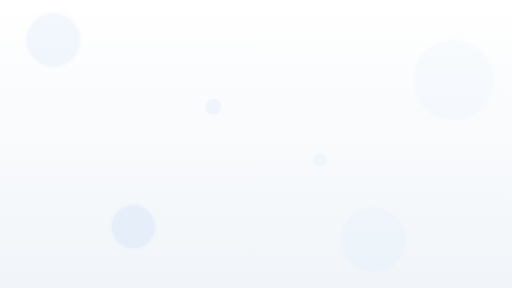
t = 0.00 s
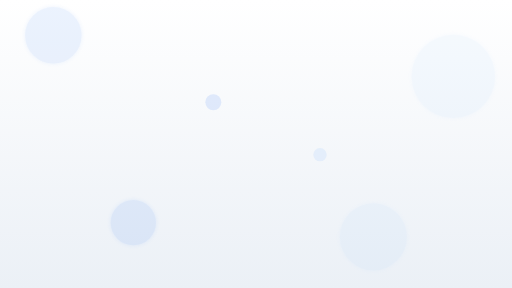
t = 1.75 s
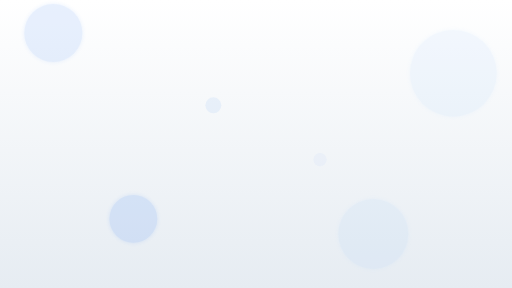
t = 3.38 s
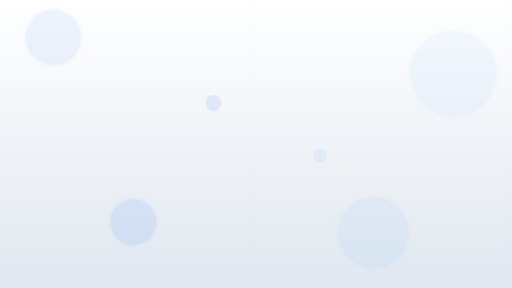
t = 5.00 s
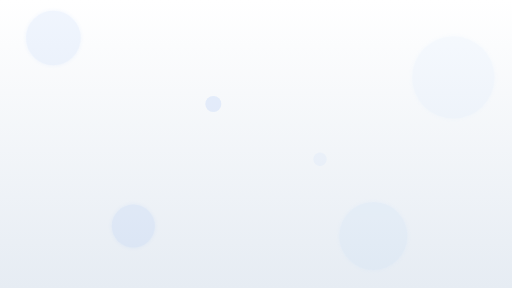
t = 6.75 s
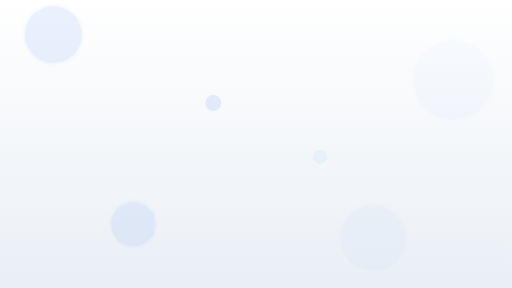
t = 8.00 s

The animated SVG that drew these frames (rendered in a browser with its animation timeline set to each time). Animation: 17 SMIL elements (animate=17); one cycle of 10.00 s, repeats indefinitely.

<svg xmlns="http://www.w3.org/2000/svg" viewBox="0 0 1920 1080" preserveAspectRatio="xMidYMid slice">
  <defs>
    <linearGradient id="softAnimGrad" x1="0%" y1="0%" x2="0%" y2="100%">
      <stop offset="0%" style="stop-color:#ffffff"/>
      <stop offset="100%" style="stop-color:#f1f5f9">
        <animate attributeName="stop-color" 
                 values="#f1f5f9;#e0e7ef;#f1f5f9" 
                 dur="10s" repeatCount="indefinite"/>
      </stop>
    </linearGradient>
    
    <filter id="softGlow">
      <feGaussianBlur stdDeviation="8" result="coloredBlur"/>
      <feMerge>
        <feMergeNode in="coloredBlur"/>
        <feMergeNode in="SourceGraphic"/>
      </feMerge>
    </filter>
  </defs>
  
  <rect width="1920" height="1080" fill="url(#softAnimGrad)"/>
  
  <!-- Bulles flottantes avec glow -->
  <circle cx="200" cy="150" r="100" fill="#3b82f6" opacity="0.08" filter="url(#softGlow)">
    <animate attributeName="cy" values="150;120;150" dur="6s" repeatCount="indefinite"/>
    <animate attributeName="r" values="100;110;100" dur="6s" repeatCount="indefinite"/>
    <animate attributeName="opacity" values="0.05;0.12;0.05" dur="6s" repeatCount="indefinite"/>
  </circle>
  
  <circle cx="1700" cy="300" r="150" fill="#93c5fd" opacity="0.06" filter="url(#softGlow)">
    <animate attributeName="cy" values="300;270;300" dur="8s" repeatCount="indefinite"/>
    <animate attributeName="r" values="150;165;150" dur="8s" repeatCount="indefinite"/>
    <animate attributeName="opacity" values="0.04;0.1;0.04" dur="8s" repeatCount="indefinite"/>
  </circle>
  
  <circle cx="500" cy="850" r="80" fill="#3b82f6" opacity="0.1" filter="url(#softGlow)">
    <animate attributeName="cy" values="850;820;850" dur="7s" repeatCount="indefinite"/>
    <animate attributeName="r" values="80;90;80" dur="7s" repeatCount="indefinite"/>
    <animate attributeName="opacity" values="0.07;0.14;0.07" dur="7s" repeatCount="indefinite"/>
  </circle>
  
  <circle cx="1400" cy="900" r="120" fill="#93c5fd" opacity="0.08" filter="url(#softGlow)">
    <animate attributeName="cy" values="900;870;900" dur="9s" repeatCount="indefinite"/>
    <animate attributeName="r" values="120;135;120" dur="9s" repeatCount="indefinite"/>
    <animate attributeName="opacity" values="0.05;0.12;0.05" dur="9s" repeatCount="indefinite"/>
  </circle>
  
  <!-- Mini bulles rapides -->
  <circle cx="800" cy="400" r="30" fill="#3b82f6" opacity="0.1">
    <animate attributeName="cy" values="400;380;400" dur="3s" repeatCount="indefinite"/>
    <animate attributeName="opacity" values="0.05;0.15;0.05" dur="3s" repeatCount="indefinite"/>
  </circle>
  
  <circle cx="1200" cy="600" r="25" fill="#93c5fd" opacity="0.12">
    <animate attributeName="cy" values="600;580;600" dur="3.5s" repeatCount="indefinite"/>
    <animate attributeName="opacity" values="0.07;0.17;0.07" dur="3.5s" repeatCount="indefinite"/>
  </circle>
</svg>